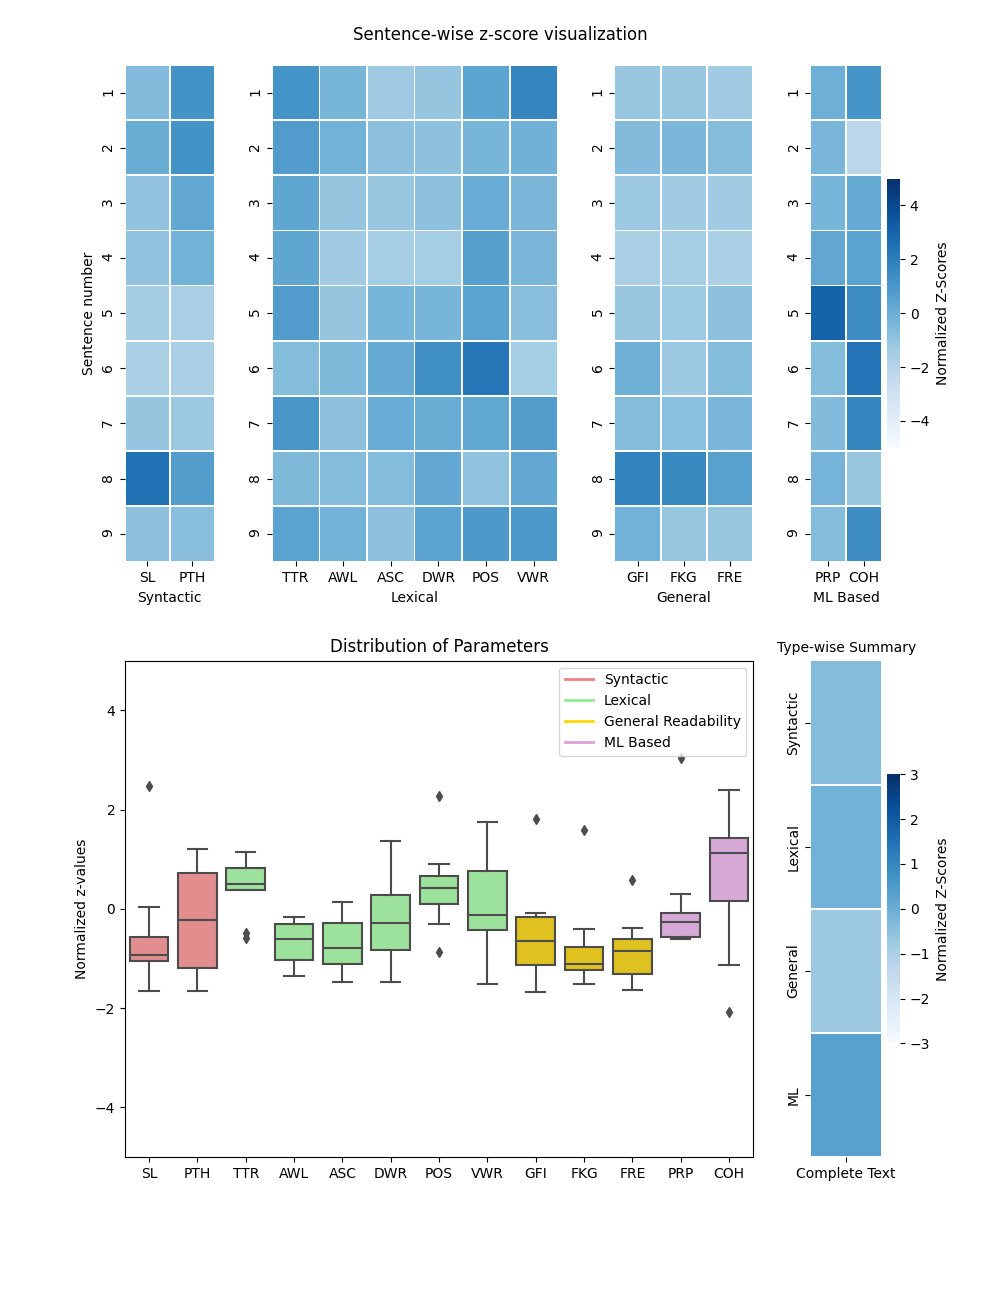

The file beside this chart, header and first rows:
SL, PTH, TTR, AWL, ASC, DWR, POS, VWR, GFI, FKG, FRE, PRP, COH
18, 10, 0.94, 4.44, 1.17, 0.11, 0.44, 0.11, 13.6, 5.24, 89.58, 385.3, 0.65
23, 10, 0.91, 4.52, 1.26, 0.13, 0.35, 0.3, 16.4, 8.25, 76.89, 213.6, 0.75
15, 8, 0.87, 4.0, 1.2, 0.13, 0.4, 0.33, 13.2, 4.42, 90.09, 267.2, 0.68
15, 7, 0.87, 3.8, 1.13, 0.07, 0.47, 0.33, 10.8, 3.59, 96.01, 606.9, 0.67
11, 4, 0.91, 4.0, 1.36, 0.18, 0.45, 0.36, 13.6, 4.75, 80.61, 2223, 0.64
9, 4, 0.78, 4.33, 1.44, 0.33, 0.67, 0.44, 18.8, 4.91, 75.88, 69.75, 0.61
14, 5, 0.93, 4.14, 1.43, 0.21, 0.43, 0.21, 16.0, 6.74, 71.65, 98.46, 0.63
43, 9, 0.79, 4.26, 1.3, 0.23, 0.28, 0.26, 28.4, 16.52, 53.21, 275.8, 0.72
16, 6, 0.88, 4.5, 1.25, 0.25, 0.5, 0.19, 18.4, 5.4, 84.84, 67.34, 0.64
